Dataset: processed_campo_aug (GitHub, GabrielMacielZavarize/identificadordeabelha). Classes: cleopatra, cupreola, discors, euterpe, semele, sparsilis.

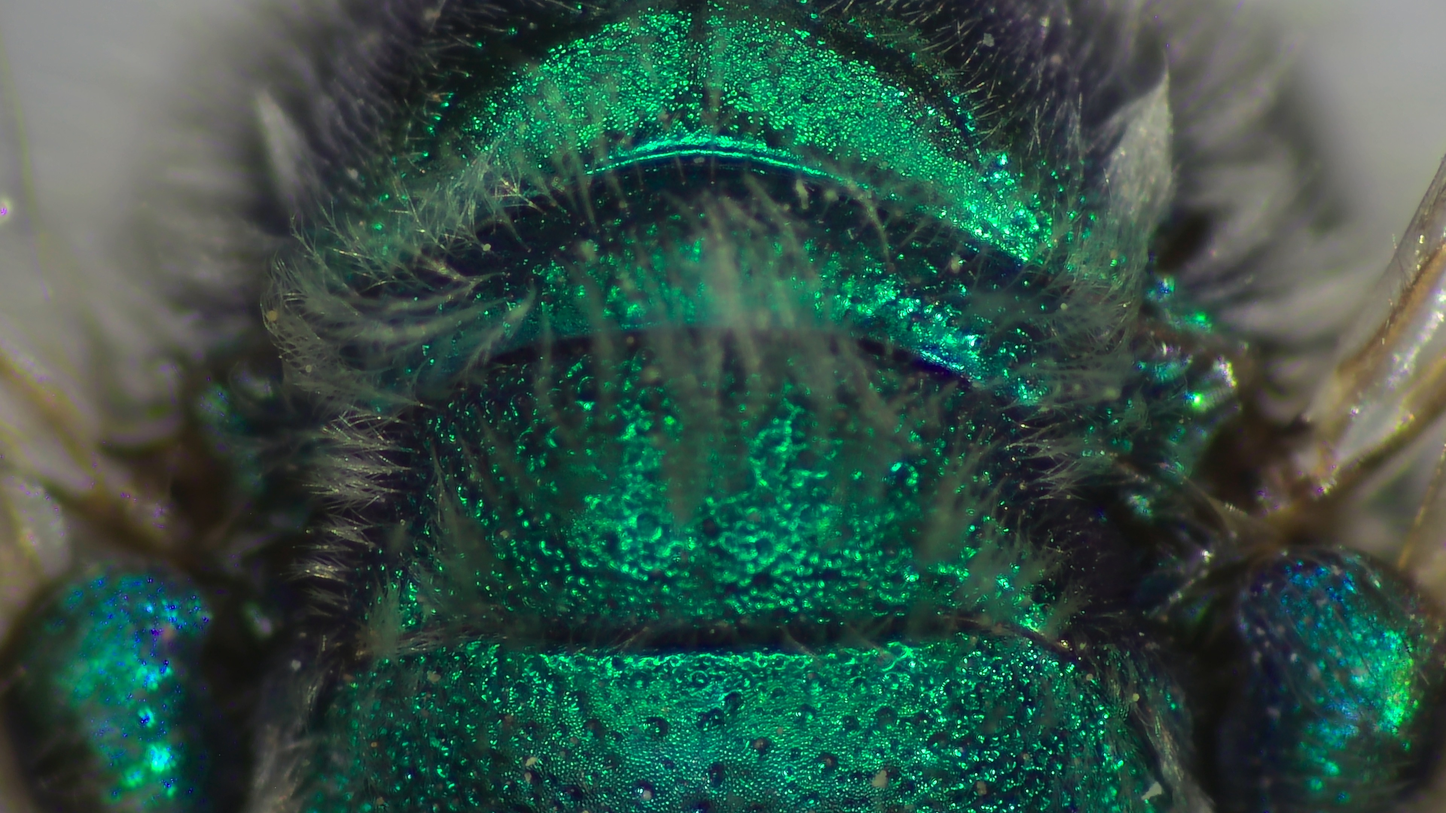
Label: cleopatra

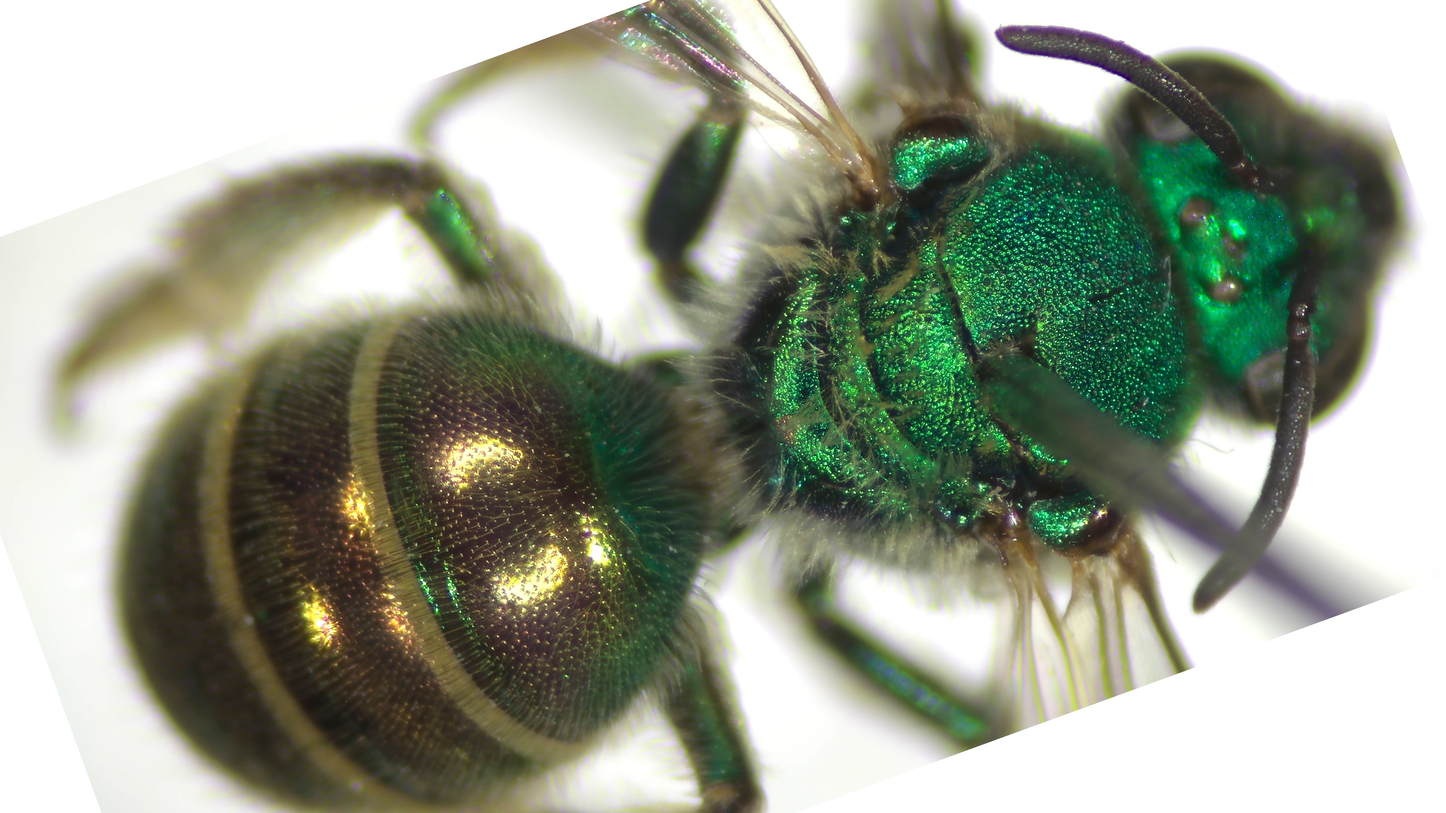
Label: cupreola

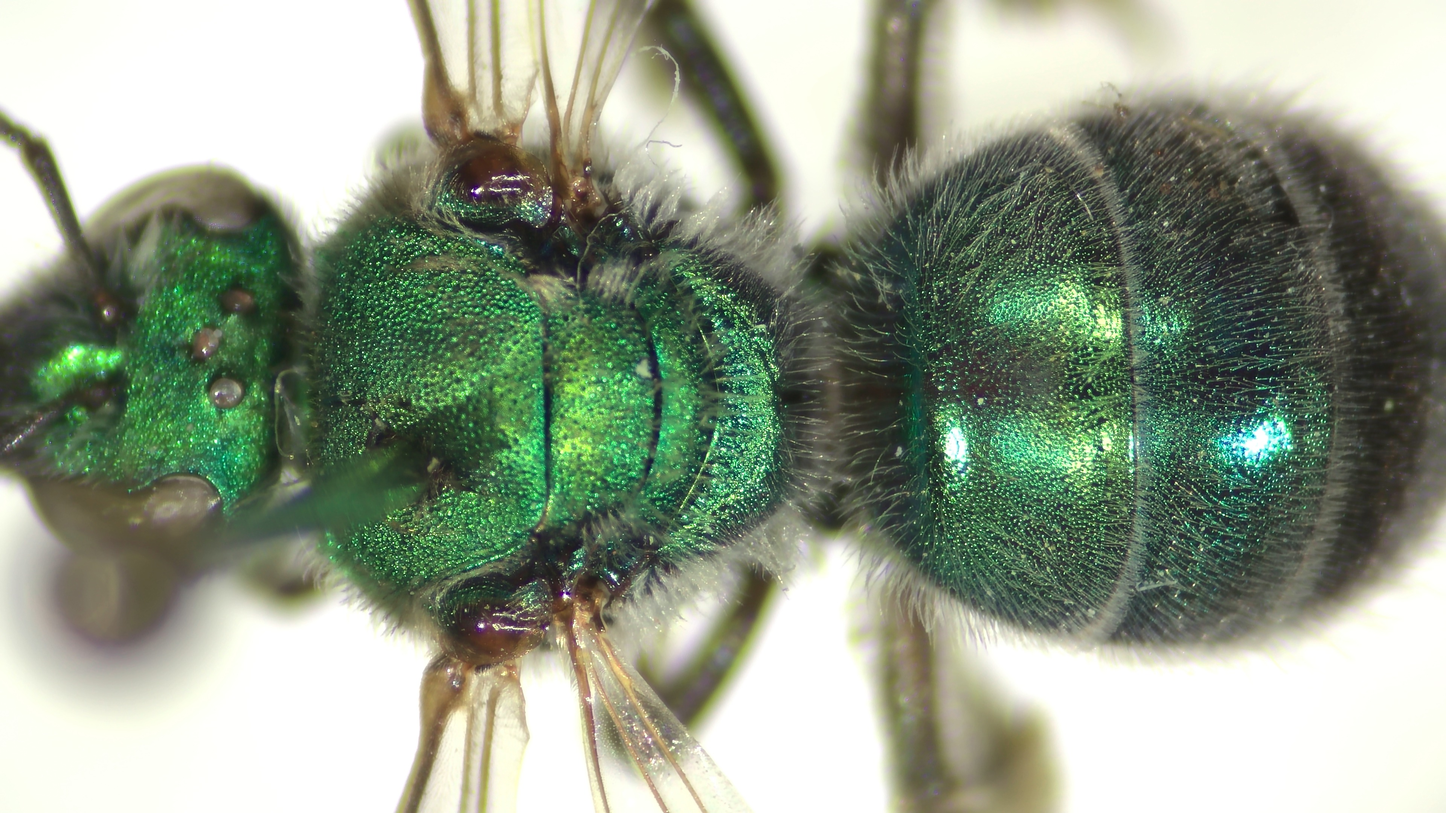
Label: semele

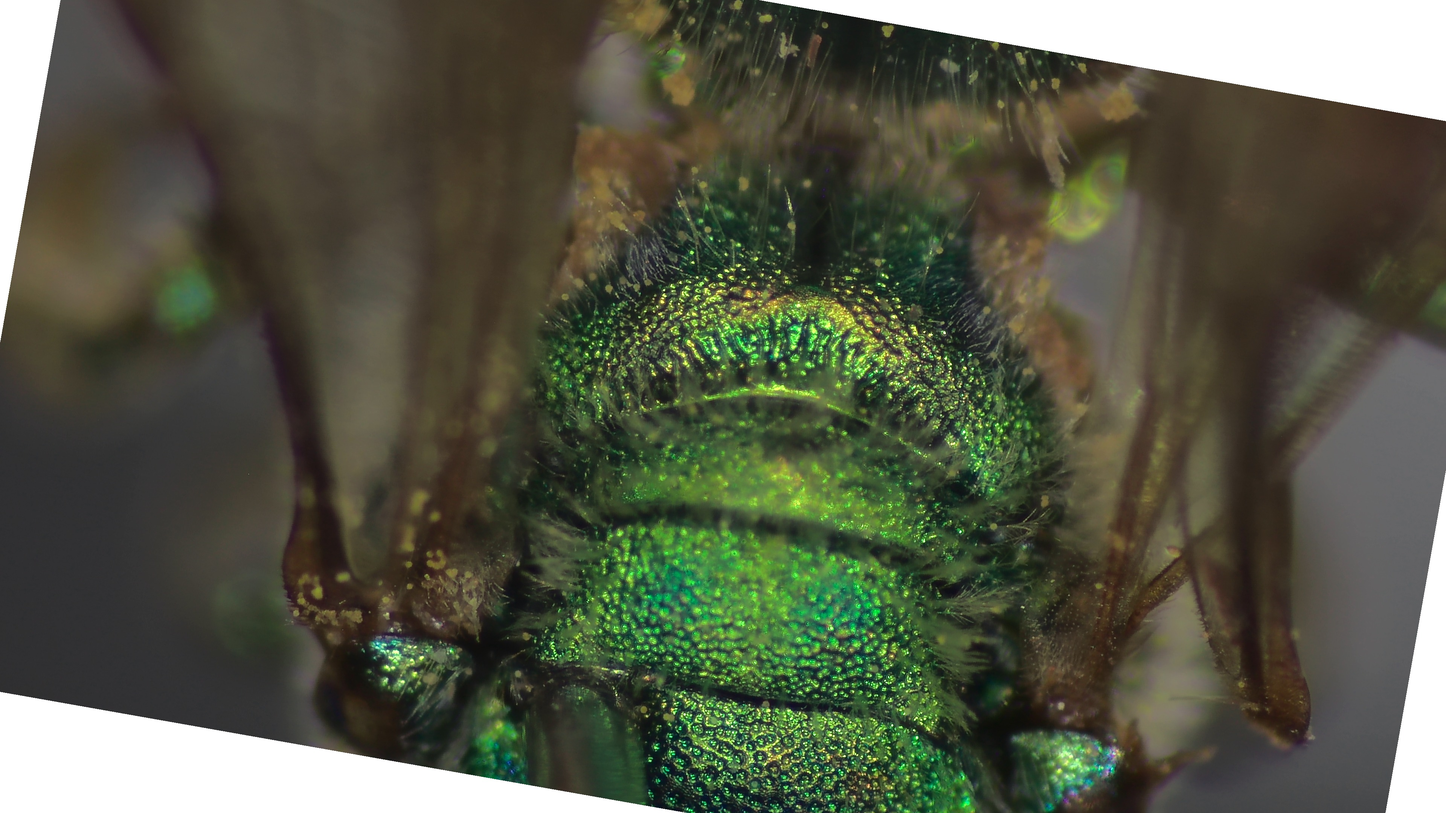
Label: euterpe

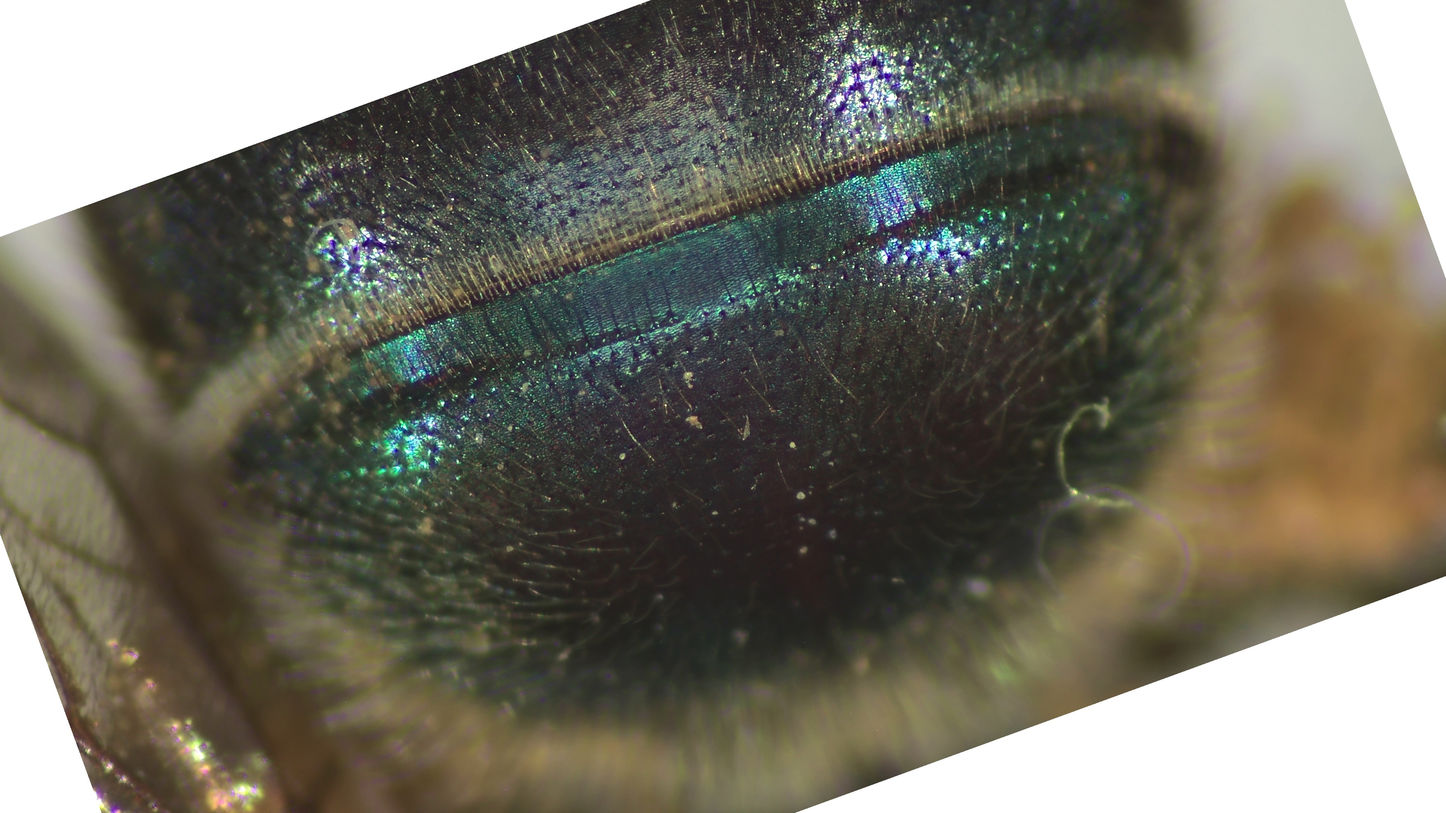
Label: sparsilis

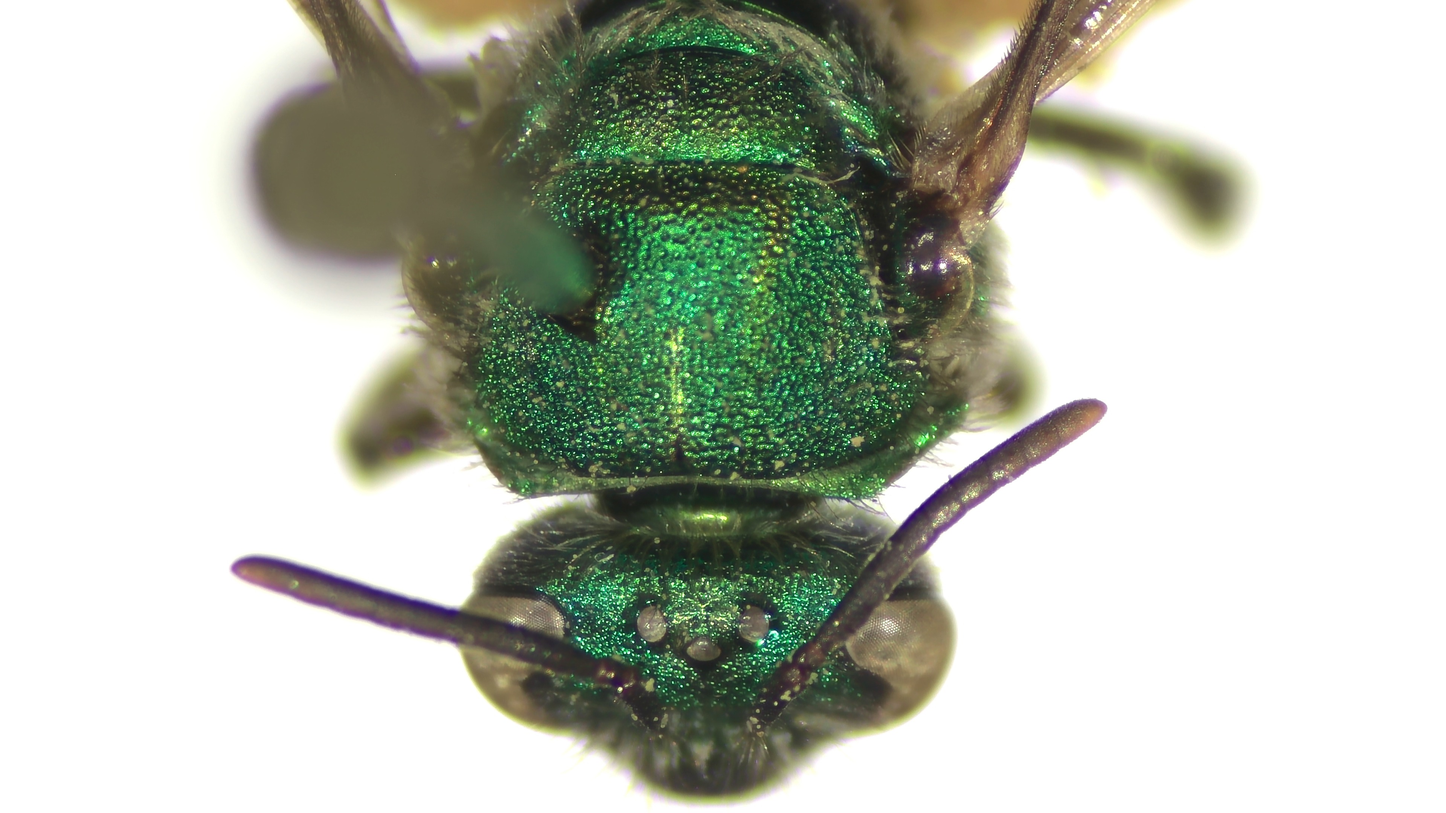
Label: discors
